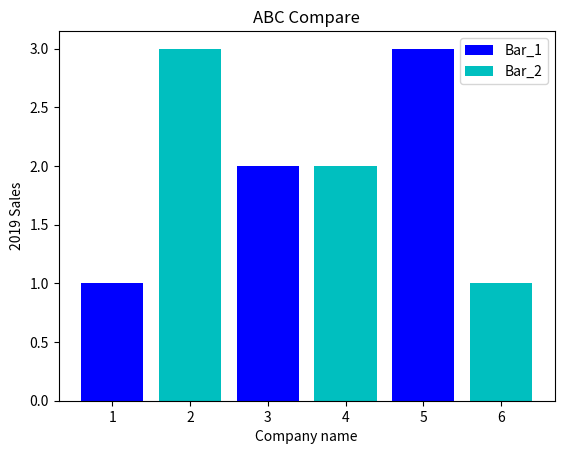

Generate this figure with matplotlib:
import matplotlib.pyplot as plt 

x = [1, 3, 5]
y = [1, 2, 3]

x2 = [2, 4, 6]
y2 = [3, 2, 1]

plt.bar(x, y, label='Bar_1', color='blue')
plt.bar(x2, y2, label='Bar_2', color='c')

plt.xlabel('Company name')
plt.ylabel('2019 Sales')
plt.title('ABC Compare')
plt.legend()

plt.show()